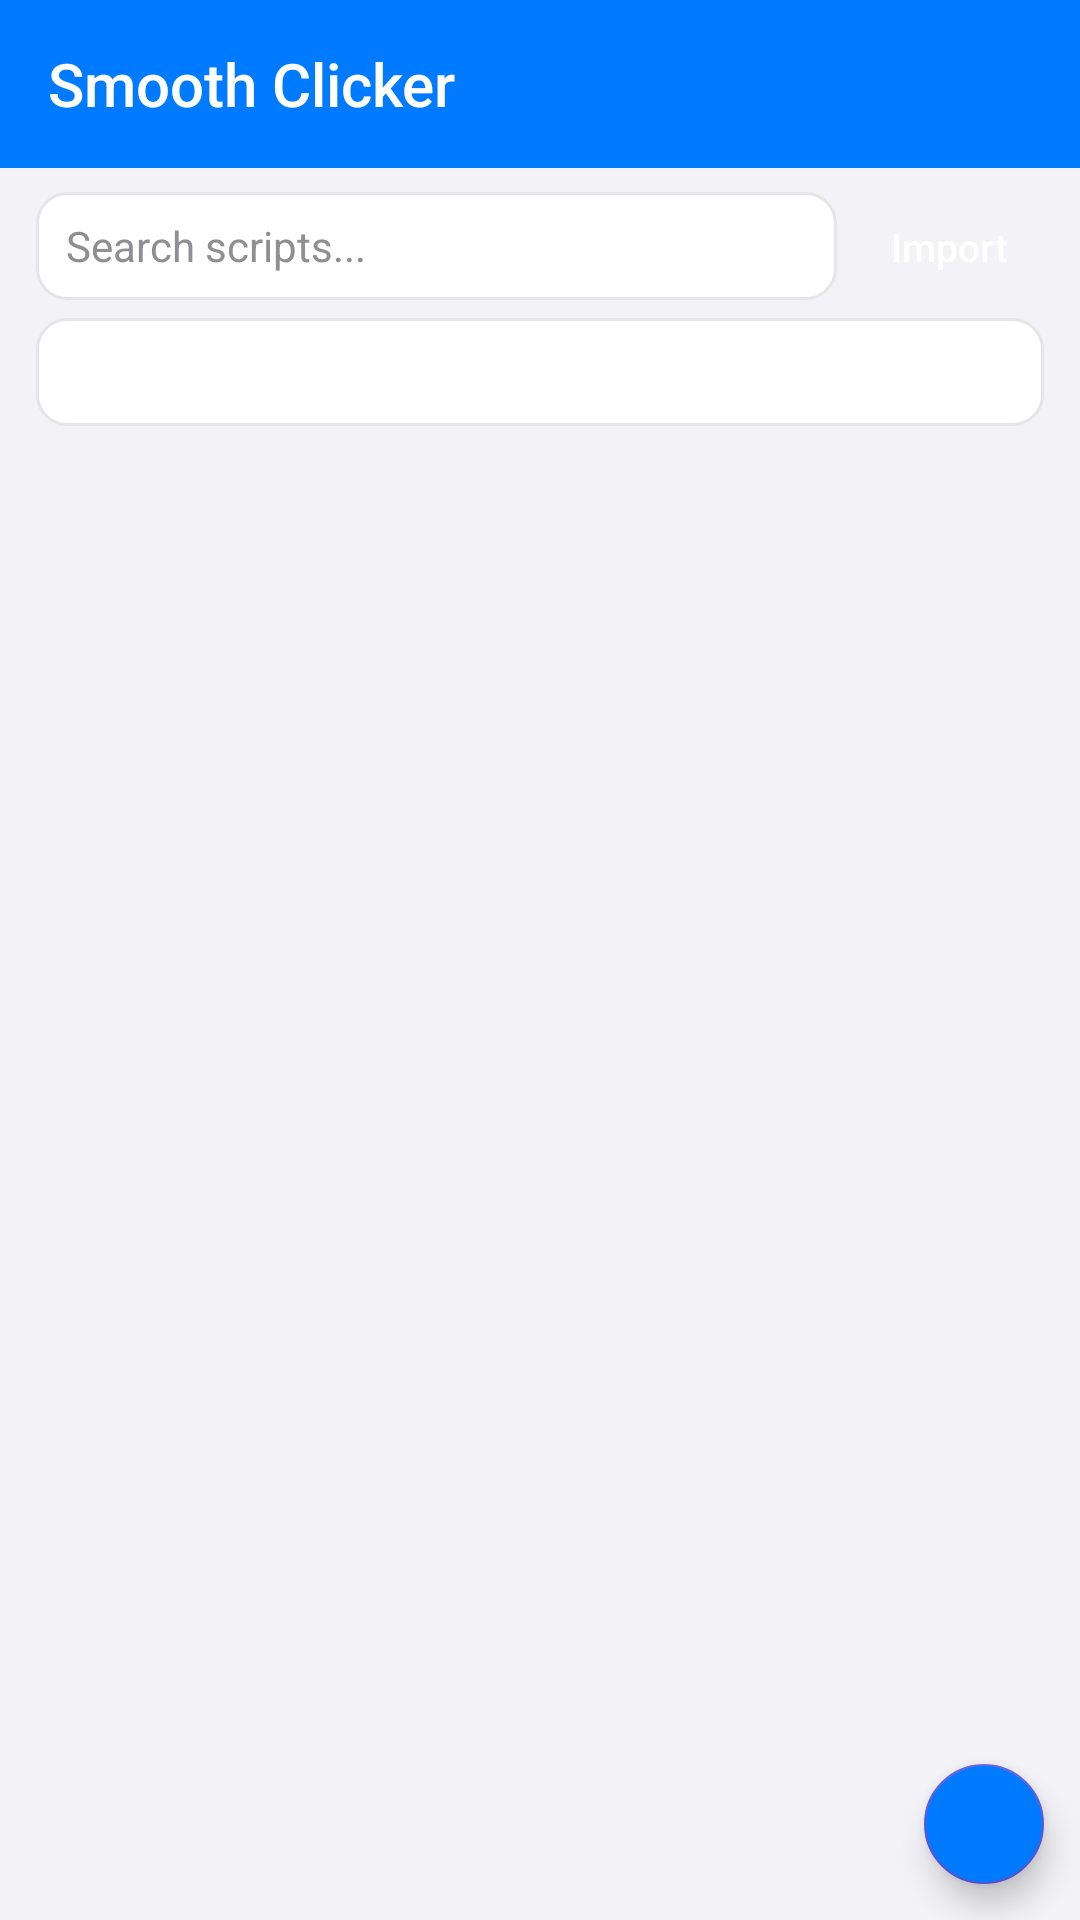

Reconstruct the res/layout file that produces this screen, plus the resources it refers to.
<!-- AndroidManifest.xml: activity theme AppTheme.NoActionBar -->
<!-- res/layout/activity_script_list.xml -->
<?xml version="1.0" encoding="utf-8"?>
<FrameLayout xmlns:android="http://schemas.android.com/apk/res/android"
    xmlns:app="http://schemas.android.com/apk/res-auto"
    android:layout_width="match_parent"
    android:layout_height="match_parent"
    android:background="@color/lightBackground">

    <LinearLayout
        android:layout_width="match_parent"
        android:layout_height="match_parent"
        android:orientation="vertical">

        <androidx.appcompat.widget.Toolbar
            android:id="@+id/toolbar"
            android:layout_width="match_parent"
            android:layout_height="?attr/actionBarSize"
            android:background="?attr/colorPrimary"
            app:title="@string/app_name"
            app:titleTextColor="@color/white"/>

        <LinearLayout
            android:layout_width="match_parent"
            android:layout_height="wrap_content"
            android:orientation="horizontal"
            android:paddingStart="12dp"
            android:paddingEnd="12dp"
            android:paddingTop="8dp"
            android:paddingBottom="6dp">

            <EditText
                android:id="@+id/etSearch"
                android:layout_width="0dp"
                android:layout_height="@dimen/input_height"
                android:layout_weight="1"
                android:hint="@string/search_hint"
                android:inputType="text"
                android:drawableStart="@drawable/ic_search"
                android:drawablePadding="6dp"
                android:paddingStart="10dp"
                android:paddingEnd="10dp"
                android:textSize="@dimen/text_body"
                android:textColor="@color/colorBlack"
                android:textColorHint="@color/tertiaryText"
                android:background="@drawable/input_background"
                android:layout_marginEnd="6dp"/>

            <Button
                android:id="@+id/btnImport"
                android:layout_width="wrap_content"
                android:layout_height="@dimen/button_height"
                android:text="@string/import_script"
                style="@style/Widget.Button.Primary"
                android:backgroundTint="@color/colorAccent"/>

        </LinearLayout>

        <Spinner
            android:id="@+id/spCategory"
            android:layout_width="match_parent"
            android:layout_height="@dimen/input_height"
            android:layout_marginStart="12dp"
            android:layout_marginEnd="12dp"
            android:layout_marginBottom="4dp"
            android:padding="8dp"
            android:prompt="@string/select_category"
            android:background="@drawable/input_background"/>

        <ListView
            android:id="@+id/lvScripts"
            android:layout_width="match_parent"
            android:layout_height="0dp"
            android:layout_weight="1"
            android:divider="@null"
            android:dividerHeight="0dp"
            android:clipToPadding="false"
            android:paddingStart="12dp"
            android:paddingEnd="12dp"
            android:paddingTop="2dp"
            android:paddingBottom="72dp"/>

    </LinearLayout>

    <com.google.android.material.floatingactionbutton.FloatingActionButton
        android:id="@+id/fabAdd"
        android:layout_width="wrap_content"
        android:layout_height="wrap_content"
        android:layout_gravity="end|bottom"
        android:layout_margin="12dp"
        android:src="@drawable/ic_add"
        android:backgroundTint="@color/colorPrimary"
        android:tint="@color/white"
        app:elevation="6dp"
        app:fabSize="mini"/>

</FrameLayout>
<!-- resources referenced by this layout -->
<resources>
  <color name="colorAccent">#5856d6</color>
  <color name="colorBlack">#1d1d1f</color>
  <color name="colorPrimary">#007aff</color>
  <color name="lightBackground">#f2f2f7</color>
  <color name="tertiaryText">#8e8e93</color>
  <color name="white">#ffffff</color>
  <dimen name="button_height">36dp</dimen>
  <dimen name="input_height">36dp</dimen>
  <dimen name="text_body">14sp</dimen>
  <!-- drawable input_background (drawable) -->
  <?xml version="1.0" encoding="utf-8"?>
  <shape xmlns:android="http://schemas.android.com/apk/res/android"
      android:shape="rectangle">
      <solid android:color="@color/white"/>
      <corners android:radius="10dp"/>
      <stroke android:width="1dp" android:color="@color/lightGray"/>
  </shape>
  <string name="app_name">Smooth Clicker</string>
  <string name="import_script">Import</string>
  <string name="search_hint">Search scripts...</string>
  <string name="select_category">Select Category</string>
  <style name="Widget.Button.Primary" parent="Widget.AppCompat.Button">
          <item name="android:background">@drawable/button_primary_background</item>
          <item name="android:textColor">@color/white</item>
          <item name="android:textSize">@dimen/button_text_size</item>
          <item name="android:textAllCaps">false</item>
          <item name="android:fontFamily">sans-serif-medium</item>
          <item name="android:paddingStart">@dimen/spacing_md</item>
          <item name="android:paddingEnd">@dimen/spacing_md</item>
          <item name="android:minHeight">@dimen/button_height</item>
          <item name="android:minWidth">0dp</item>
          <item name="android:height">@dimen/button_height</item>
      </style>
  <style name="AppTheme.NoActionBar">
          <item name="windowActionBar">false</item>
          <item name="windowNoTitle">true</item>
      </style>
  <color name="lightGray">#e5e5ea</color>
  <dimen name="button_text_size">13sp</dimen>
  <dimen name="spacing_md">12dp</dimen>
</resources>
